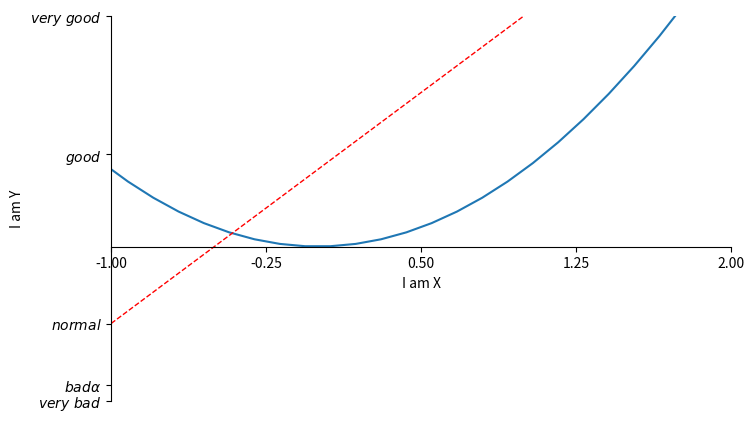

Python code for this plot:
import matplotlib.pyplot as plt
import numpy as np

x = np.linspace(-3,3,50)
y1 = 2*x +1
y2 = x**2 # x平方

# 图片大小
# 2号图片,到下一个图片声明之前都是它的内容,它的属性设置
# **限制的是开始放了多大的图片** modified 4.29
plt.figure(num=2,figsize=(8,5))
plt.plot(x,y2)
plt.plot(x,y1,color='red',linewidth=1.0,linestyle='--')

# 限制横纵坐标轴的显示的取值范围
# **限制的是我都算了哪些数字,出去了的我就不算了** modified 4.29
# 大小仿佛是在限制一个显示的格子的比例
plt.xlim((-1,2))
plt.ylim((-2,3))
# 设置X,Y轴显示的标签
plt.xlabel("I am X")
plt.ylabel("I am Y")

# 单位小标,比如说:-1=不好,0=一般,1=好
# tick 单位小标,用来替换坐标轴标度
new_ticks = np.linspace(-1,2,5) # -1到2分成5个单位
print(new_ticks)
plt.xticks(new_ticks)
# 一一对应的将值对应设置为标签
# 数学字符,用$$括起来
# $$不能读取空格,要用转义字符转义
# 一般加r,正则表达式,$$之间即为选取的内容
# 好像不加也可以诶
# 转义符号好像可以把字母的希腊文转义成希腊字母
plt.yticks([-2,-1.8,-1,1.2,3],[r"$very\ bad$",r"$bad\alpha$",r"$normal$",r"$good$",r"$very\ good$"])

# gca = 'get current axis'
ax = plt.gca() # 拿到现有的坐标轴
ax.spines['right'].set_color('none')  # spines,脊梁,即图片的四个边框
ax.spines['top'].set_color('none')
# 设置哪个脊梁是x,y轴
ax.xaxis.set_ticks_position('bottom')
ax.yaxis.set_ticks_position('left')

ax.spines['bottom'].set_position(('data',0))
ax.spines['left'].set_position(('data',-1))
# data,通过值来选择,确认位置,使得左轴在底轴的-1处为两轴交界
# 还有其他的参数

plt.show()